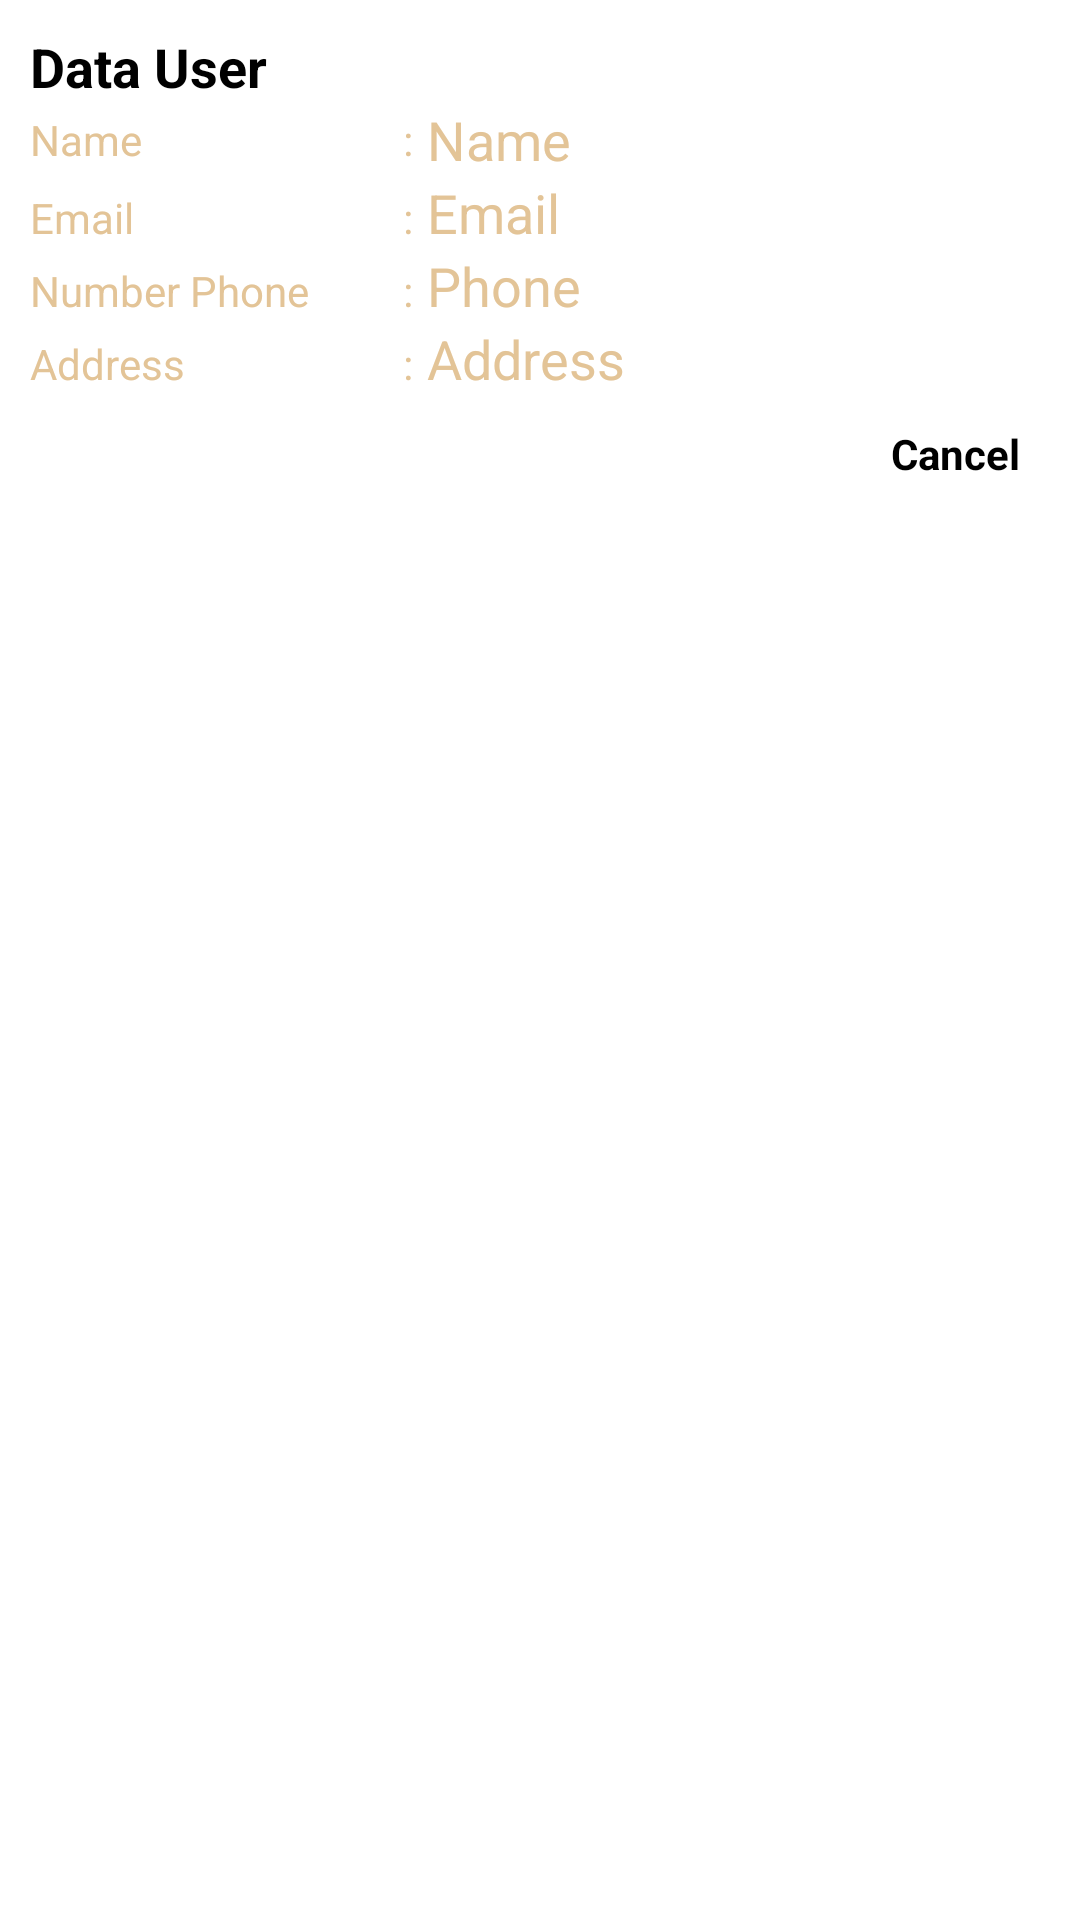

Produce the Android XML layout that renders to this screen, including the resource entries it uses.
<!-- AndroidManifest.xml: application theme Theme.Project_CRUD -->
<!-- res/layout/dialog_user.xml -->
<?xml version="1.0" encoding="utf-8"?>
<LinearLayout xmlns:android="http://schemas.android.com/apk/res/android"
    android:layout_width="match_parent"
    android:layout_height="wrap_content"
    android:orientation="vertical"
    android:padding="10dp">

    <TextView
        android:layout_width="wrap_content"
        android:layout_height="wrap_content"
        android:text="Data User"
        android:textColor="@android:color/black"
        android:textSize="18sp"
        android:textStyle="bold"/>

    <LinearLayout
        android:layout_width="match_parent"
        android:layout_height="wrap_content"
        android:gravity="center"
        android:orientation="horizontal">

        <TextView
            android:id="@+id/textView"
            android:layout_width="0dp"
            android:layout_height="wrap_content"
            android:layout_weight="0.15"
            android:textColor="#E3C497"
            android:text="Name" />

        <TextView
            android:id="@+id/textView2"
            android:layout_width="0dp"
            android:layout_height="wrap_content"
            android:layout_weight="0.01"
            android:textColor="#E3C497"
            android:text=":" />

        <TextView
            android:id="@+id/data_name"
            android:layout_width="0dp"
            android:layout_height="wrap_content"
            android:layout_weight="0.25"
            android:textColor="#E3C497"
            android:text="Name"
            android:textSize="18sp"/>

    </LinearLayout>

    <LinearLayout
        android:layout_width="match_parent"
        android:layout_height="wrap_content"
        android:orientation="horizontal">

        <TextView
            android:id="@+id/textView3"
            android:layout_width="0dp"
            android:layout_height="wrap_content"
            android:layout_weight="0.15"
            android:textColor="#E3C497"
            android:text="Email" />

        <TextView
            android:id="@+id/textView4"
            android:layout_width="0dp"
            android:layout_height="wrap_content"
            android:layout_weight="0.01"
            android:textColor="#E3C497"
            android:text=":" />
        <TextView
            android:id="@+id/data_email"
            android:layout_width="0dp"
            android:layout_height="wrap_content"
            android:layout_weight="0.25"
            android:textColor="#E3C497"
            android:text="Email"
            android:textSize="18sp"/>

    </LinearLayout>

    <LinearLayout
        android:layout_width="match_parent"
        android:layout_height="wrap_content"
        android:orientation="horizontal">
        <TextView
            android:id="@+id/textView5"
            android:layout_width="0dp"
            android:layout_height="wrap_content"
            android:layout_weight="0.15"
            android:textColor="#E3C497"
            android:text="Number Phone" />

        <TextView
            android:id="@+id/textView6"
            android:layout_width="0dp"
            android:layout_height="wrap_content"
            android:layout_weight="0.01"
            android:textColor="#E3C497"
            android:text=":" />
        <TextView
            android:id="@+id/data_phone"
            android:layout_width="0dp"
            android:layout_height="wrap_content"
            android:layout_weight="0.25"
            android:textColor="#E3C497"
            android:text="Phone"
            android:textSize="18sp"/>

    </LinearLayout>

    <LinearLayout
        android:layout_width="match_parent"
        android:layout_height="wrap_content"
        android:orientation="horizontal">
        <TextView
            android:id="@+id/textView7"
            android:layout_width="0dp"
            android:layout_height="wrap_content"
            android:layout_weight="0.15"
            android:textColor="#E3C497"
            android:text="Address" />

        <TextView
            android:id="@+id/textView8"
            android:layout_width="0dp"
            android:layout_height="wrap_content"
            android:layout_weight="0.01"
            android:textColor="#E3C497"
            android:text=":" />
        <TextView
            android:id="@+id/data_address"
            android:layout_width="0dp"
            android:layout_height="wrap_content"
            android:layout_weight="0.25"
            android:textColor="#E3C497"
            android:text="Address"
            android:textSize="18sp"/>

    </LinearLayout>
    <LinearLayout
        android:layout_width="match_parent"
        android:layout_height="wrap_content"
        android:gravity="end"
        android:orientation="horizontal">

        <TextView
            android:id="@+id/tvcancel"
            android:layout_width="wrap_content"
            android:layout_height="wrap_content"
            android:foreground="?attr/selectableItemBackgroundBorderless"
            android:gravity="center"
            android:padding="10dp"
            android:text="Cancel"
            android:textColor="@android:color/black"
            android:textStyle="bold" />

    </LinearLayout>
</LinearLayout>
<!-- resources referenced by this layout -->
<resources>
  <style name="Theme.Project_CRUD" parent="Theme.MaterialComponents.DayNight.DarkActionBar">
          
          <item name="colorPrimary">#E3C497</item>
          <item name="colorPrimaryVariant">@color/purple_700</item>
          <item name="colorOnPrimary">@color/white</item>
          
          <item name="colorSecondary">@color/teal_200</item>
          <item name="colorSecondaryVariant">@color/teal_700</item>
          <item name="colorOnSecondary">@color/black</item>
          
          <item name="android:statusBarColor" tools:targetApi="l">?attr/colorPrimaryVariant</item>
          
      </style>
  <color name="purple_700">#FF3700B3</color>
  <color name="white">#FFFFFFFF</color>
  <color name="teal_200">#FF03DAC5</color>
  <color name="teal_700">#FF018786</color>
  <color name="black">#FF000000</color>
</resources>
